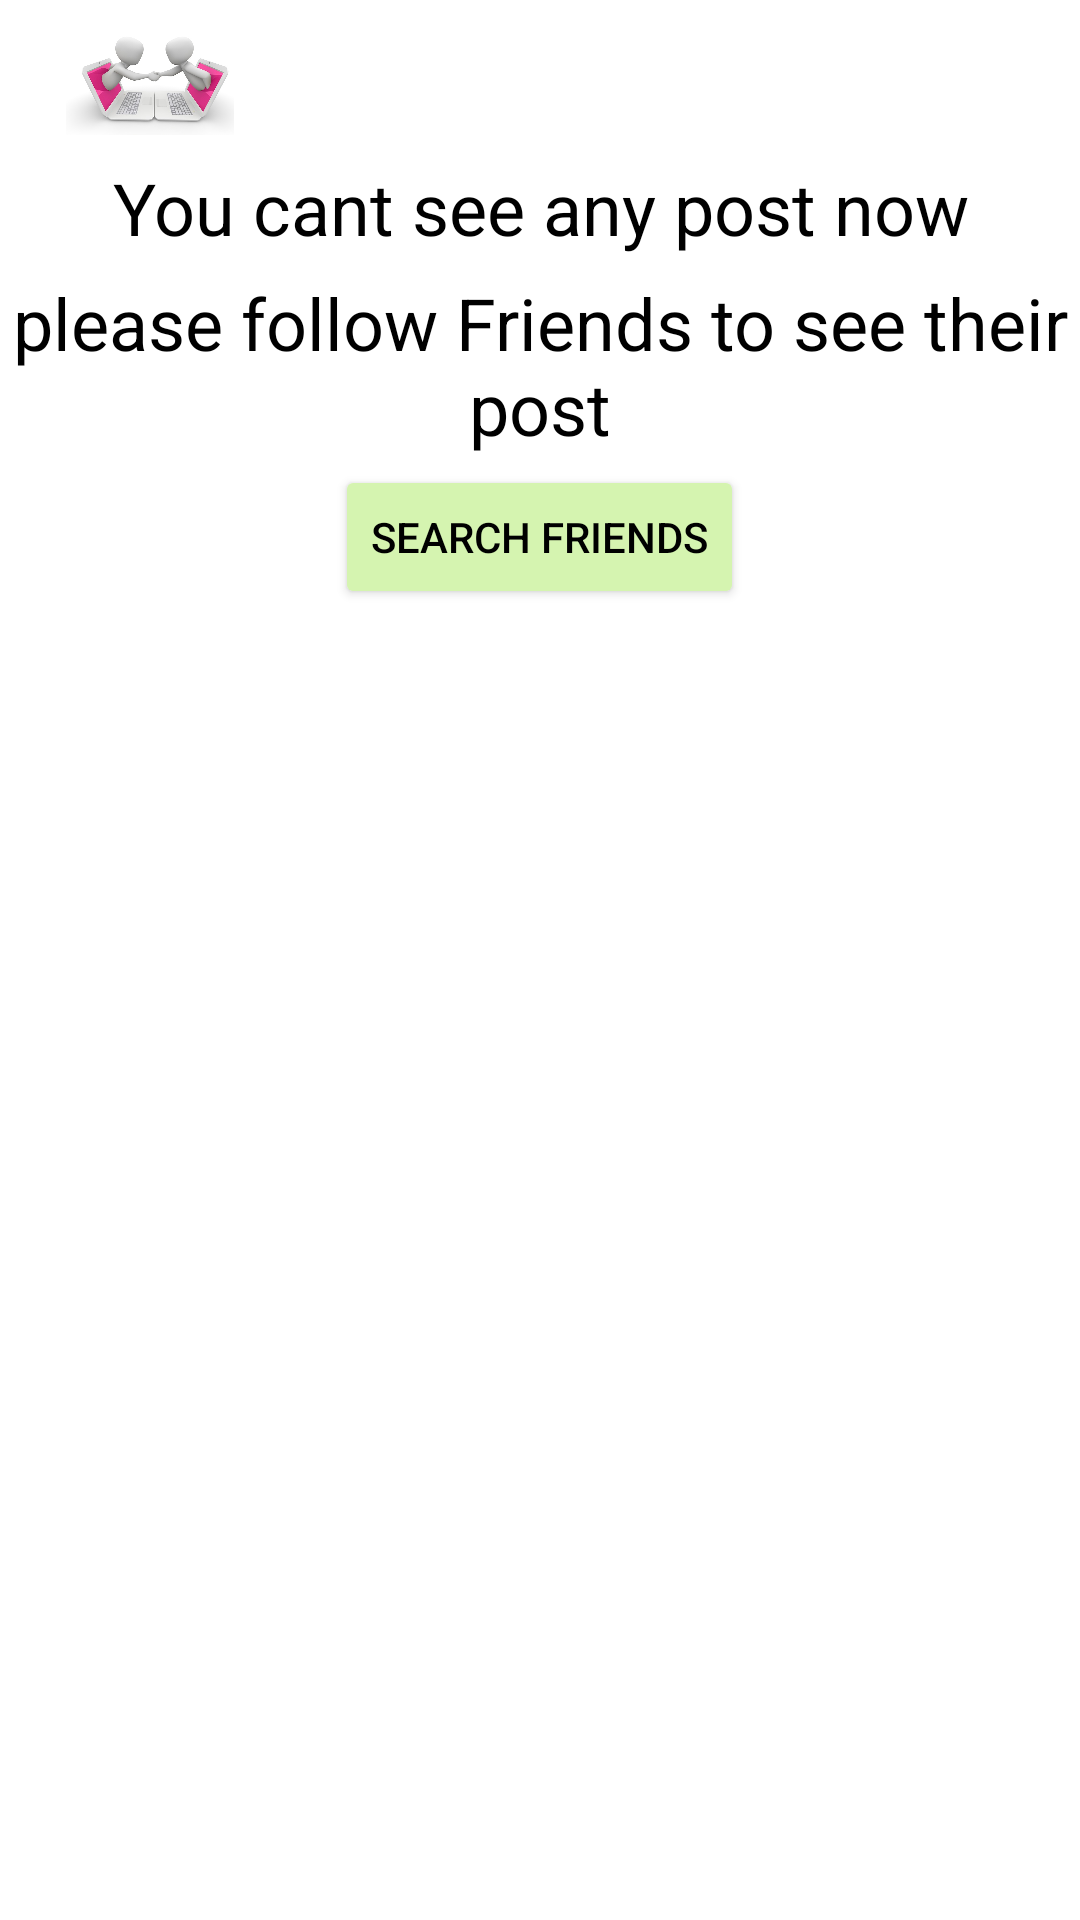

This screen was rendered from an Android layout file. Write that file and the resources it references.
<!-- AndroidManifest.xml: application theme Theme.Mig33 -->
<!-- res/layout/fragment_home.xml -->
<?xml version="1.0" encoding="utf-8"?>
<RelativeLayout xmlns:android="http://schemas.android.com/apk/res/android"
    xmlns:app="http://schemas.android.com/apk/res-auto"
    xmlns:tools="http://schemas.android.com/tools"
    android:layout_width="match_parent"
    android:layout_height="match_parent"
    tools:context=".fragments.HomeFragment">


    <RelativeLayout
        android:id="@+id/nav_top"
        android:layout_width="match_parent"
        android:layout_height="wrap_content"
        android:layout_alignParentTop="true"
        android:background="@color/white"
        android:backgroundTint="@color/white"
        android:orientation="horizontal">

        <ImageView
            android:id="@+id/app_logo"
            android:layout_width="100dp"
            android:layout_height="40dp"
            android:layout_alignParentStart="true"
            android:layout_centerVertical="true"
            android:layout_marginTop="10dp"
            android:src="@drawable/reg_ac" />

        <ImageView
            android:id="@+id/goForchat"
            android:layout_width="75dp"
            android:layout_height="30dp"
            android:layout_alignParentEnd="true"
            android:layout_centerVertical="true"
            android:layout_marginTop="10dp"
            android:padding="5dp"
            android:src="@drawable/inbox_icon" />
    </RelativeLayout>

    <androidx.core.widget.NestedScrollView
        android:layout_width="match_parent"
        android:layout_height="wrap_content"
        android:layout_below="@+id/nav_top">

        <LinearLayout
            android:layout_width="match_parent"
            android:layout_height="wrap_content"
            android:gravity="center"
            android:orientation="vertical">


            <androidx.recyclerview.widget.RecyclerView
                android:id="@+id/recycler_view_posts"
                android:layout_width="match_parent"
                android:layout_height="wrap_content" />

            <TextView

                android:layout_width="match_parent"
                android:layout_height="wrap_content"
                android:text="@string/welcome_message"
                android:textAlignment="center"
                android:padding="3dp"
                android:textColor="@color/black"
                android:textSize="24sp" />
            <TextView

                android:layout_width="match_parent"
                android:layout_height="wrap_content"
                android:text="@string/welcome_message1"
                android:textAlignment="center"
                android:padding="3dp"
                android:textColor="@color/black"
                android:textSize="24sp" />
            <Button
                android:id="@+id/search_friend"
                android:layout_width="wrap_content"
                android:layout_height="wrap_content"
                android:layout_marginBottom="15dp"
                android:textColor="@color/black"
                android:backgroundTint="@color/backGroundColor"
                android:text="Search Friends"/>

        </LinearLayout>
    </androidx.core.widget.NestedScrollView>

</RelativeLayout>
<!-- resources referenced by this layout -->
<resources>
  <color name="backGroundColor">#D5F4B0</color>
  <color name="black">#FF000000</color>
  <color name="white">#FFFFFFFF</color>
  <!-- drawable reg_ac: jpg bitmap (drawable, 34585 bytes) -->
  <string name="welcome_message">You cant see any post now </string>
  <string name="welcome_message1"> please follow Friends to see their post</string>
  <style name="Theme.Mig33" parent="Theme.MaterialComponents.DayNight.DarkActionBar">
          
          <item name="colorPrimary">@color/purple_500</item>
          <item name="colorPrimaryVariant">@color/purple_700</item>
          <item name="colorOnPrimary">@color/white</item>
          
          <item name="colorSecondary">@color/teal_200</item>
          <item name="colorSecondaryVariant">@color/teal_700</item>
          <item name="colorOnSecondary">@color/black</item>
          
          <item name="android:statusBarColor" tools:targetApi="l">?attr/colorPrimaryVariant</item>
          
      </style>
  <color name="purple_500">#c2bdbf</color>
  <color name="purple_700">#B2FF59</color>
  <color name="teal_200">#FF03DAC5</color>
  <color name="teal_700">#FF018786</color>
</resources>
